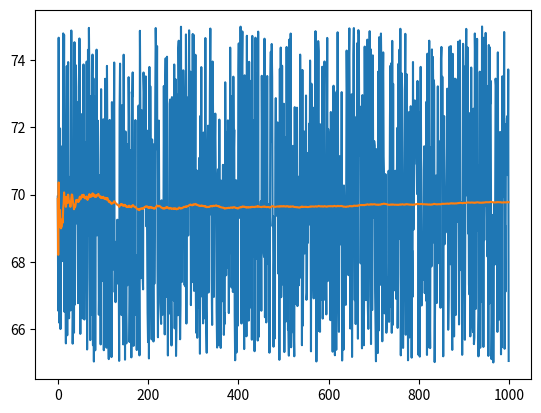

Write the Python code that produced this figure.
import random, matplotlib.pyplot as plt

class TemperatureFilter:

  # Filter parameters
  Q = 0.0001
  R = 1000.0

  # State representation
  X = 0
  P = 1000 * R

  # Animation parameters
  n = 1000
  tHistory = []
  zHistory = []
  XHistory = []

  # Run filter
  def runFilter(self):
    for k in range(self.n):
      # Measure
      z = self.readTemperature()
      # Predict
      x = self.X
      p = self.P + self.Q
      # Correct
      K = p / (p + self.R)
      self.X = x + K * (z - x)
      self.P = (1 - K) * p
      # Save
      self.tHistory.append(k)
      self.zHistory.append(z)
      self.XHistory.append(self.X)

  # Get noisy measurement
  def readTemperature(self):
    noise = random.random() * 10 - 5
    degrees = 70 + noise
    return degrees

if __name__ == "__main__":
  # New filter
  f = TemperatureFilter()
  # Run the filter
  f.runFilter()
  # Plot the results
  plt.plot(f.tHistory,f.zHistory)
  plt.plot(f.tHistory,f.XHistory)
  plt.show()
